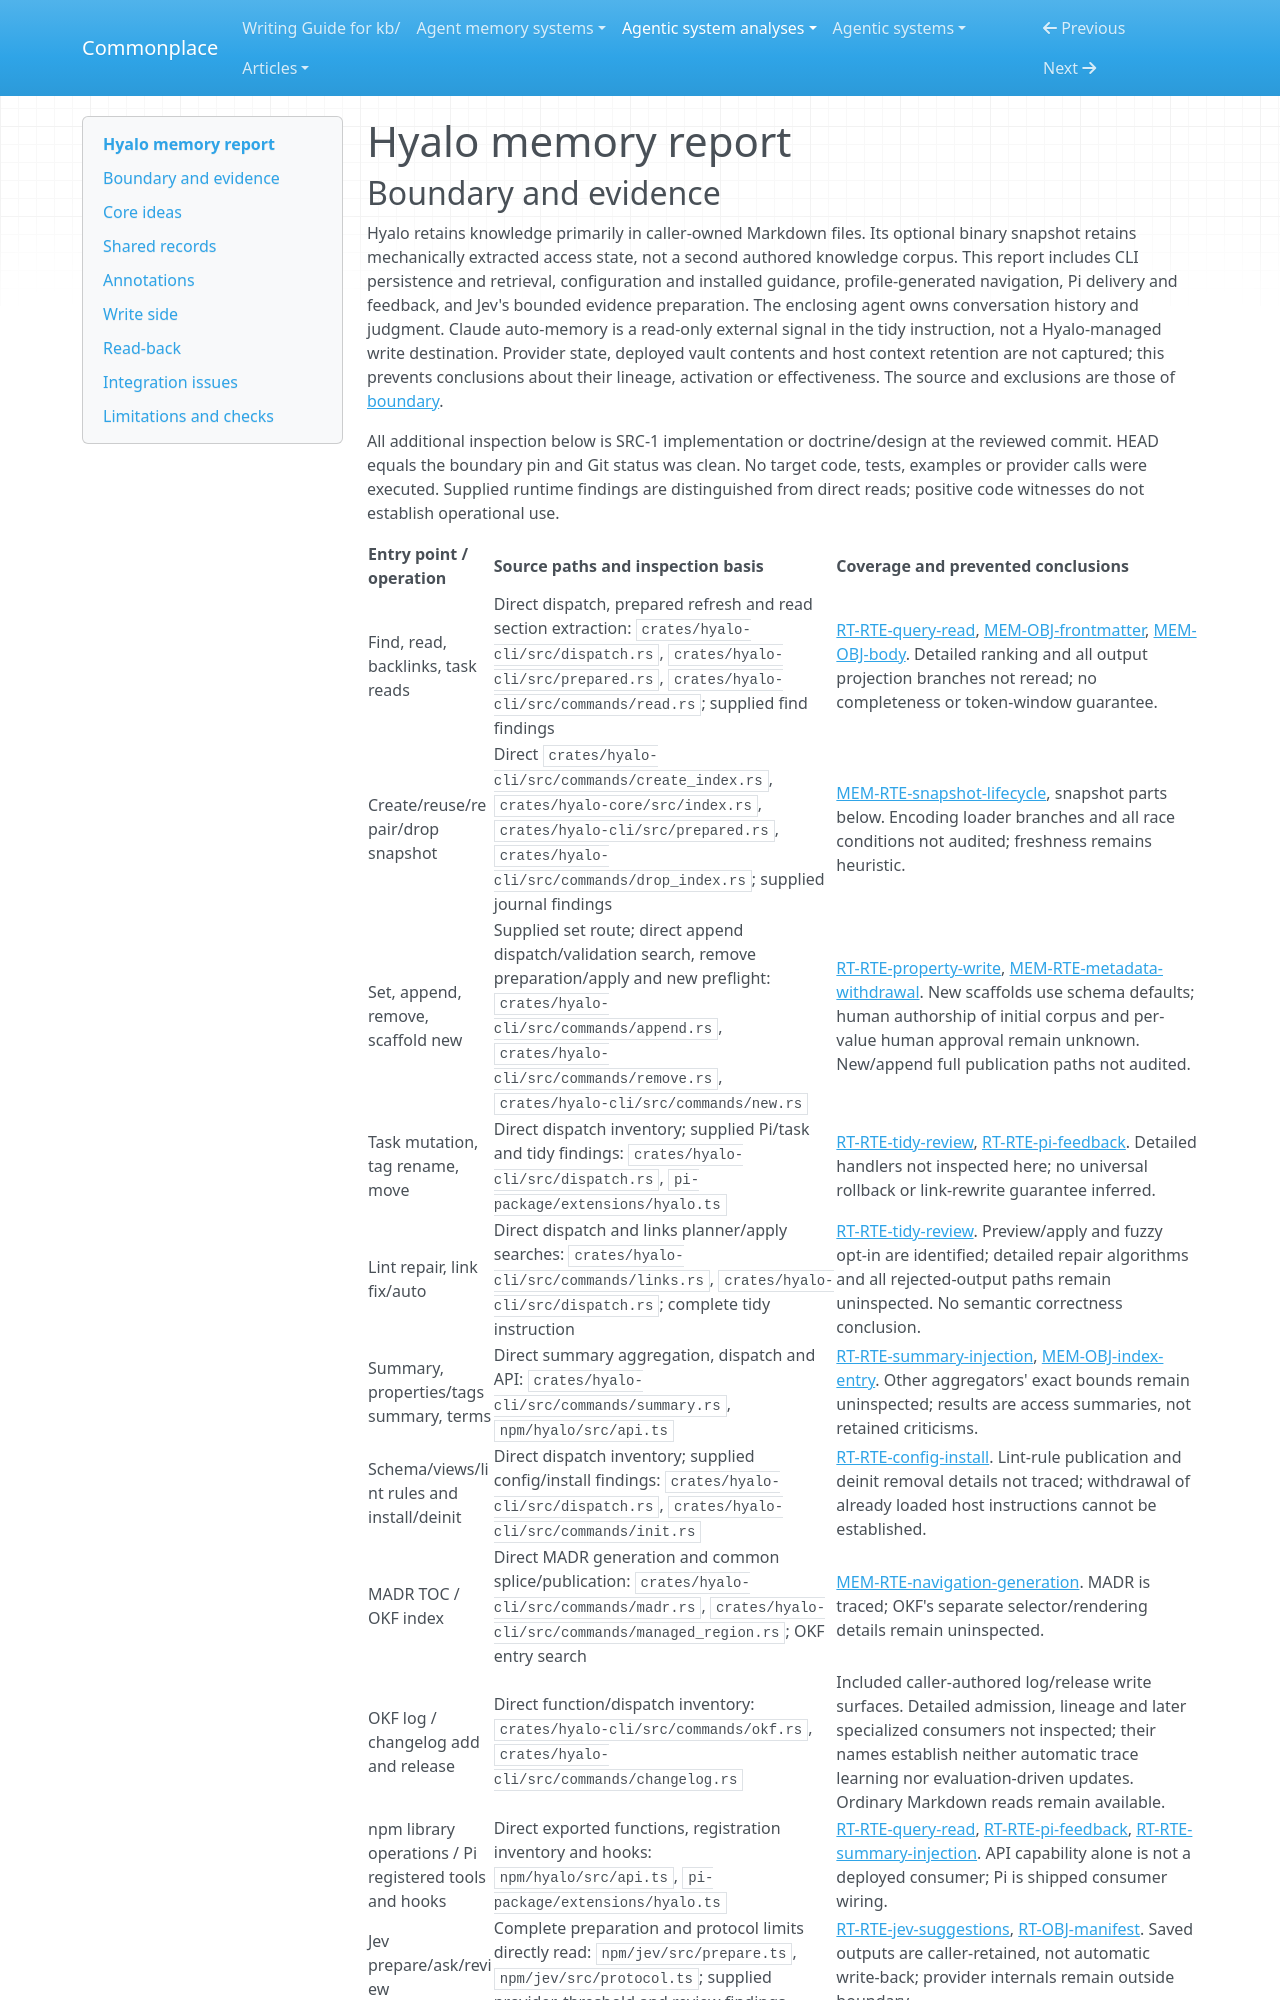

repository: zby/commonplace · page: agentic-system-analyses/retained/hyalo/memory/index.html · generator: mkdocs

---
type: agentic-system-analyses/types/agentic-system-memory-report.md
description: "Hyalo memory mechanisms: mutable Markdown, derived snapshots, agent-directed maintenance and bounded Jev evidence supply."
run-id: AAS-2026-10-14-hyalo-ffe11d6a6d56-01
source-identity: "https://github.com/ractive/hyalo"
reviewed-boundary: "697f215fe8a90a5c760fceb686f2a321c9db7221"
---

# Hyalo memory report
